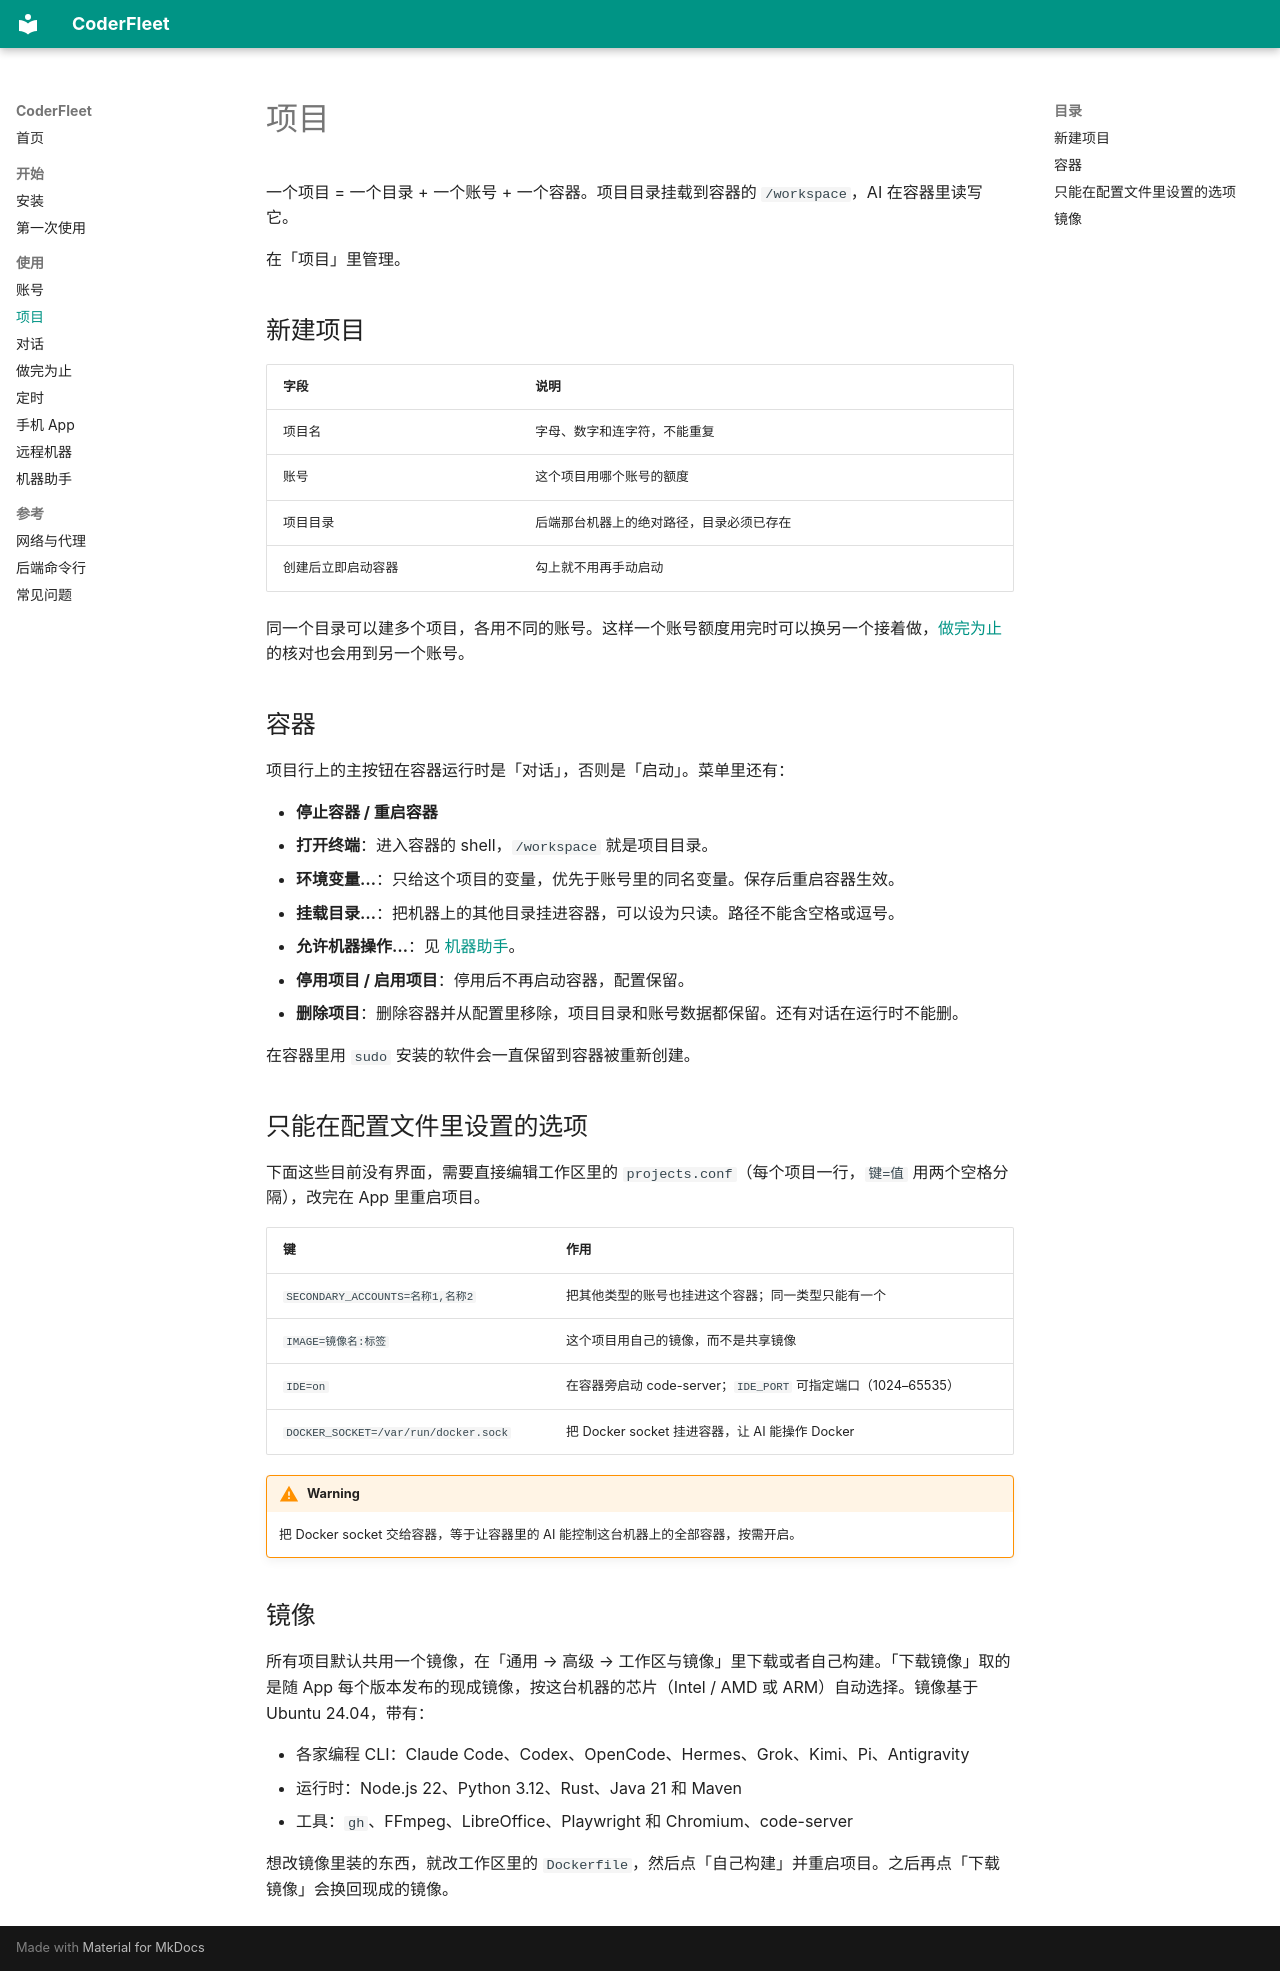

repository: zhchxiao123/coderfleet · page: projects/index.html · generator: mkdocs

# 项目

一个项目 = 一个目录 + 一个账号 + 一个容器。项目目录挂载到容器的 `/workspace`，AI 在容器里读写它。

在「项目」里管理。

## 新建项目

| 字段 | 说明 |
| --- | --- |
| 项目名 | 字母、数字和连字符，不能重复 |
| 账号 | 这个项目用哪个账号的额度 |
| 项目目录 | 后端那台机器上的绝对路径，目录必须已存在 |
| 创建后立即启动容器 | 勾上就不用再手动启动 |

同一个目录可以建多个项目，各用不同的账号。这样一个账号额度用完时可以换另一个接着做，[做完为止](jobs.md) 的核对也会用到另一个账号。

## 容器

项目行上的主按钮在容器运行时是「对话」，否则是「启动」。菜单里还有：

- **停止容器 / 重启容器**
- **打开终端**：进入容器的 shell，`/workspace` 就是项目目录。
- **环境变量…**：只给这个项目的变量，优先于账号里的同名变量。保存后重启容器生效。
- **挂载目录…**：把机器上的其他目录挂进容器，可以设为只读。路径不能含空格或逗号。
- **允许机器操作…**：见 [机器助手](helper.md)。
- **停用项目 / 启用项目**：停用后不再启动容器，配置保留。
- **删除项目**：删除容器并从配置里移除，项目目录和账号数据都保留。还有对话在运行时不能删。

在容器里用 `sudo` 安装的软件会一直保留到容器被重新创建。

## 只能在配置文件里设置的选项

下面这些目前没有界面，需要直接编辑工作区里的 `projects.conf`（每个项目一行，`键=值` 用两个空格分隔），改完在 App 里重启项目。

| 键 | 作用 |
| --- | --- |
| `SECONDARY_ACCOUNTS=名称1,名称2` | 把其他类型的账号也挂进这个容器；同一类型只能有一个 |
| `IMAGE=镜像名:标签` | 这个项目用自己的镜像，而不是共享镜像 |
| `IDE=on` | 在容器旁启动 code-server；`IDE_PORT` 可指定端口（1024–65535） |
| `DOCKER_SOCKET=/var/run/docker.sock` | 把 Docker socket 挂进容器，让 AI 能操作 Docker |

!!! warning
    把 Docker socket 交给容器，等于让容器里的 AI 能控制这台机器上的全部容器，按需开启。

## 镜像

所有项目默认共用一个镜像，在「通用 → 高级 → 工作区与镜像」里下载或者自己构建。「下载镜像」取的是随 App 每个版本发布的现成镜像，按这台机器的芯片（Intel / AMD 或 ARM）自动选择。镜像基于 Ubuntu 24.04，带有：

- 各家编程 CLI：Claude Code、Codex、OpenCode、Hermes、Grok、Kimi、Pi、Antigravity
- 运行时：Node.js 22、Python 3.12、Rust、Java 21 和 Maven
- 工具：`gh`、FFmpeg、LibreOffice、Playwright 和 Chromium、code-server

想改镜像里装的东西，就改工作区里的 `Dockerfile`，然后点「自己构建」并重启项目。之后再点「下载镜像」会换回现成的镜像。
